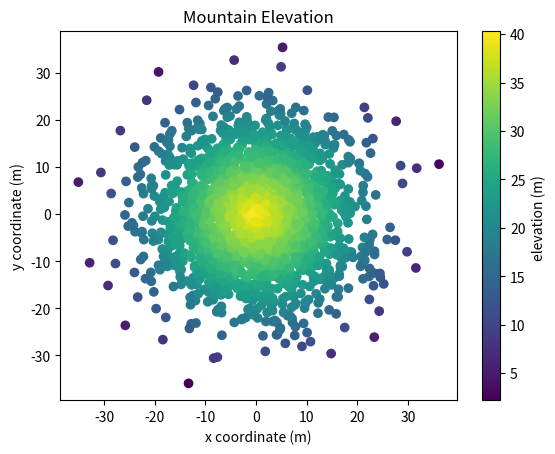

The script that saved this image:
#!/usr/bin/env python3
import numpy as np
import matplotlib.pyplot as plt

np.random.seed(5)

x = np.random.randn(2000) * 10
y = np.random.randn(2000) * 10
z = np.random.rand(2000) + 40 - np.sqrt(np.square(x) + np.square(y))

# your code here
plt.xlabel('x coordinate (m)')
plt.ylabel('y coordinate (m)')
plt.scatter(x, y, c=z, cmap='viridis')
plt.colorbar(  label="elevation (m) ")
plt.title('Mountain Elevation')
plt.show()
